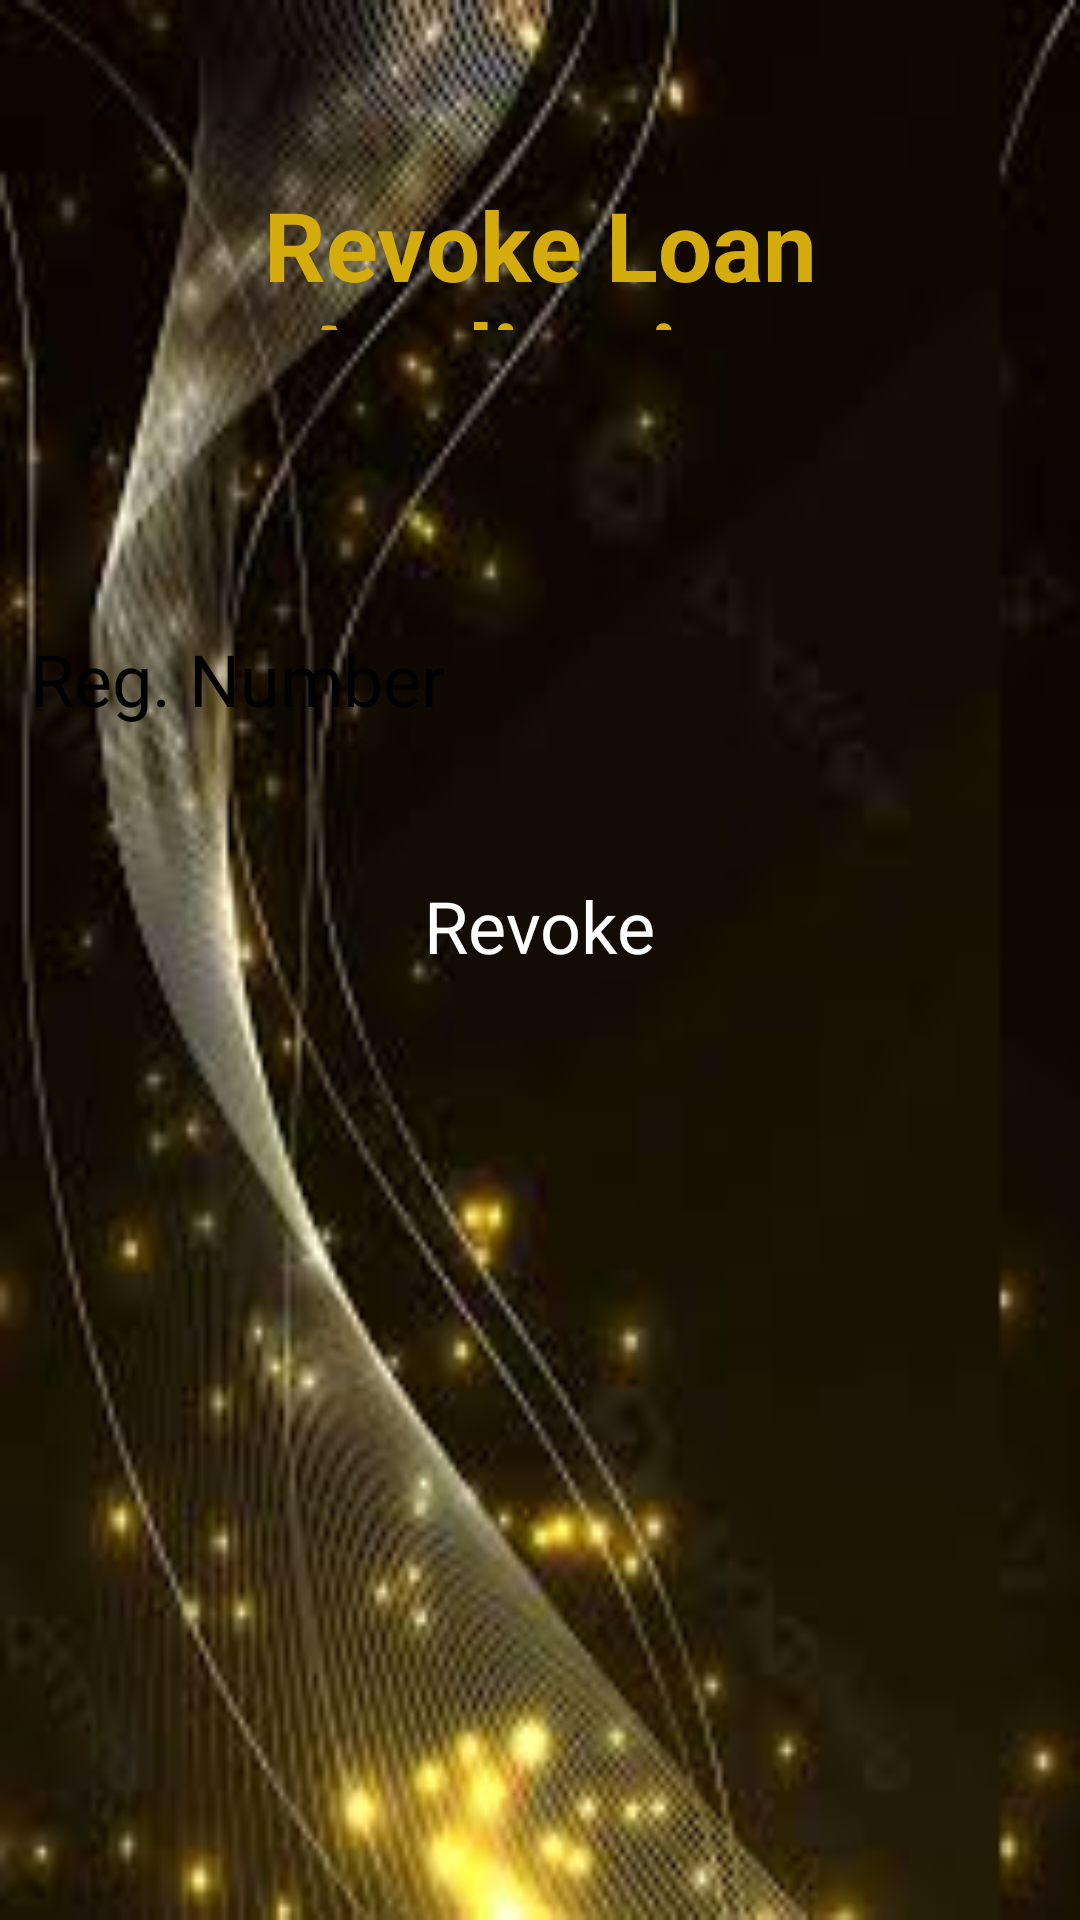

Write the Android layout XML for this screen, with the resource values it uses.
<!-- AndroidManifest.xml: application theme SplashScreenTheme -->
<!-- res/layout/activity_reject.xml -->
<?xml version="1.0" encoding="utf-8"?>
<LinearLayout xmlns:android="http://schemas.android.com/apk/res/android"
    xmlns:app="http://schemas.android.com/apk/res-auto"
    xmlns:tools="http://schemas.android.com/tools"
    android:id="@+id/main"
    android:orientation="vertical"
    android:layout_width="match_parent"
    android:layout_height="match_parent"
    android:background="@drawable/bgapp"
    android:padding="10dp"
    tools:context=".RejectActivity">


    <TextView
        android:layout_width="match_parent"
        android:layout_height="50dp"
        android:layout_marginTop="50dp"
        android:textColor="#D4AC0D"
        android:textStyle="bold"
        android:gravity="center"
        android:textSize="32sp"
        android:text="Revoke Loan Application"
        >

    </TextView>

<EditText
    android:id="@+id/edt_revoke"
    android:layout_width="match_parent"
    android:layout_height="wrap_content"
    android:hint="Reg. Number"
    android:textSize="24sp"
    android:layout_marginTop="100dp"
>
</EditText>
    <Button
        android:id="@+id/btn_revoke"
        android:layout_width="wrap_content"
        android:layout_height="wrap_content"
        android:textSize="24sp"
        android:textColor="@color/white"
        android:backgroundTint="@color/my_background_color"
        android:layout_gravity="center_horizontal"
        android:layout_marginTop="50dp"
        android:text="Revoke">

    </Button>

</LinearLayout>
<!-- resources referenced by this layout -->
<resources>
  <color name="my_background_color">#F8C471</color>
  <color name="white">#FFFFFFFF</color>
  <!-- drawable bgapp: png bitmap (drawable, 8005 bytes) -->
  <style name="SplashScreenTheme" parent="Theme.SplashScreen">
          <item name="windowSplashScreenBackground">@color/my_background_color</item>
          <item name="windowSplashScreenAnimatedIcon">@drawable/splash</item>
          <item name="postSplashScreenTheme">@style/Theme.Intents</item>
      </style>
  <!-- drawable splash: png bitmap (drawable, 202097 bytes) -->
  <style name="Theme.Intents" parent="Base.Theme.Intents" />
  <style name="Base.Theme.Intents" parent="Theme.Material3.DayNight.NoActionBar">
          
          
      </style>
</resources>
